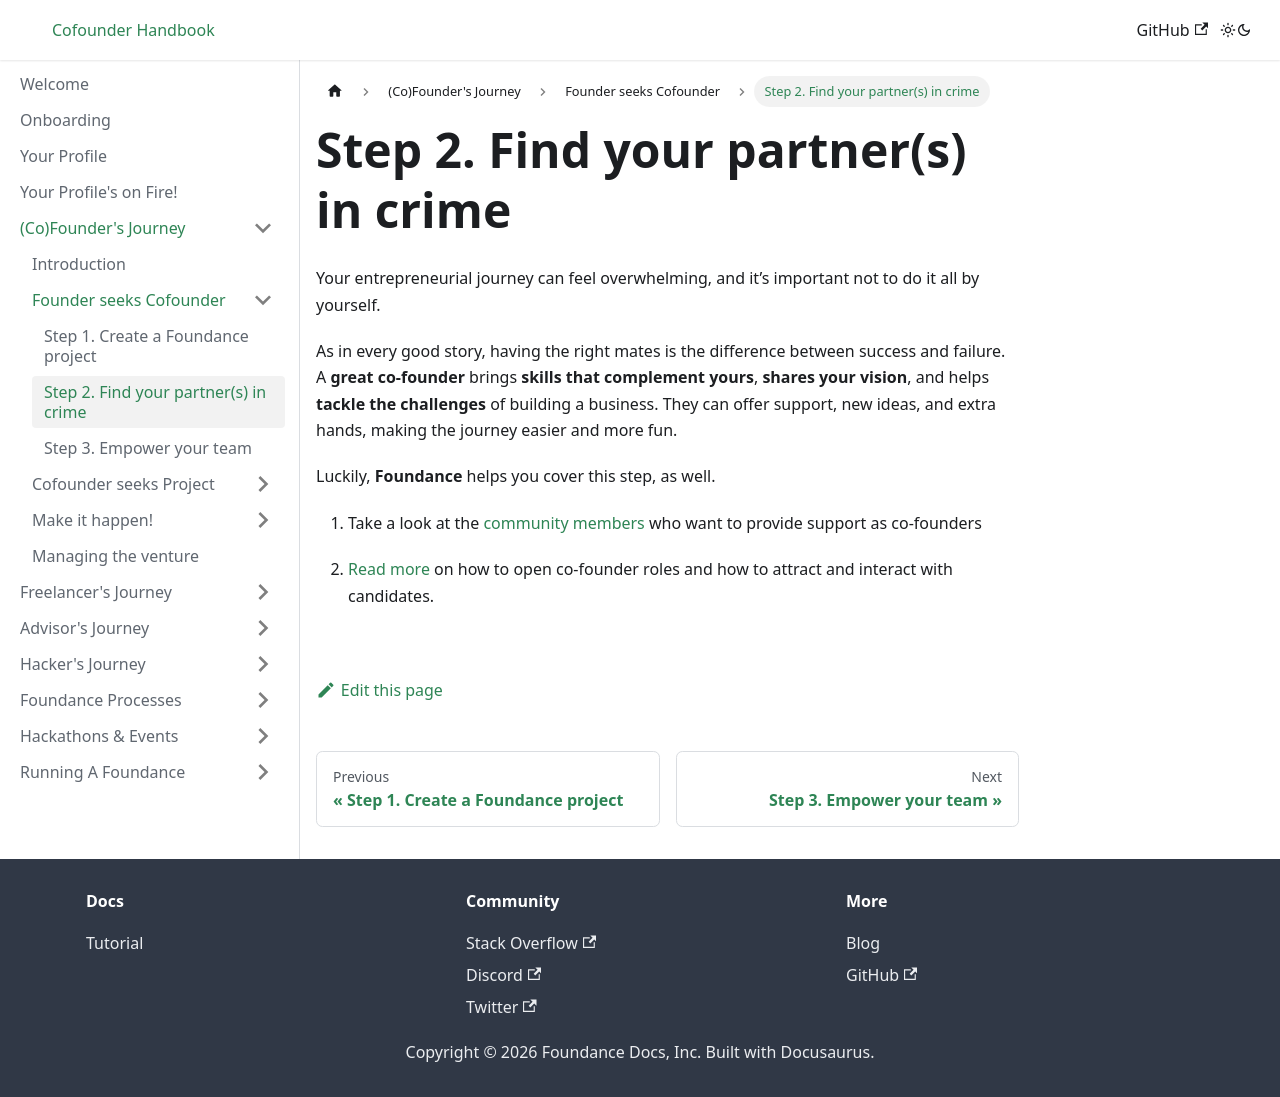

repository: foundance/foundance-docs · page: founders-journey/find-a-cofounder/looking/index.html · generator: docusaurus

---
sidebar_position: 2
---

import BrowserWindow from '../../../src/components/BrowserWindow';
import Highlight from '../../../src/components/Highlight';

# Step 2. Find your partner(s) in crime

Your entrepreneurial journey can feel overwhelming, and it’s important not to do it all by yourself. 

As in every good story, having the right mates is the difference between success and failure. A **great co-founder** brings **skills that complement yours**, **shares your vision**, and helps **tackle the challenges** of building a business. They can offer support, new ideas, and extra hands, making the journey easier and more fun. 

Luckily, **Foundance** helps you cover this step, as well. 

1. Take a look at the [community members](https://app.foundance.org/community?types=106) who want to provide support as co-founders

2. [Read more](../../tutorial-basics/Building-your-team.md) on how to open co-founder roles and how to attract and interact with candidates.
